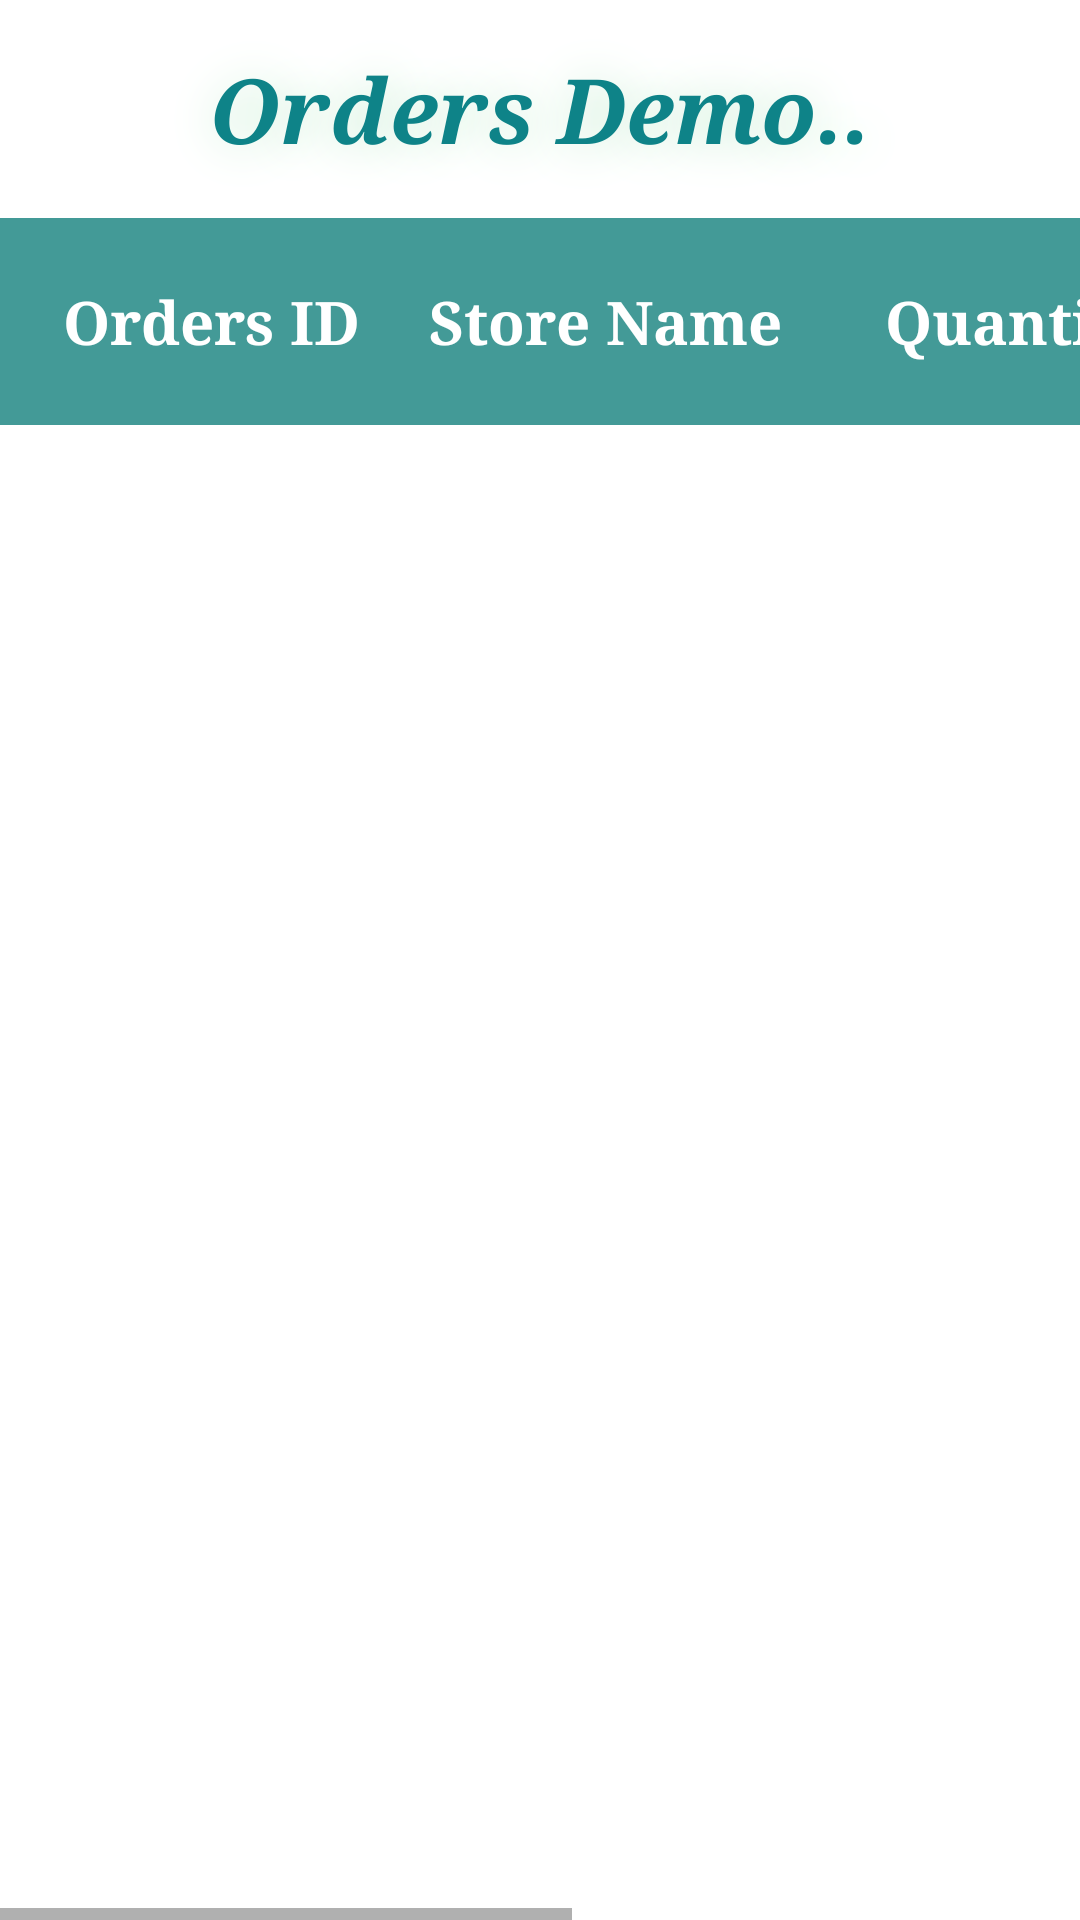

Layout XML and referenced resources for this Android screen:
<!-- AndroidManifest.xml: application theme Theme.ListOforders -->
<!-- res/layout/activity_main.xml -->
<?xml version="1.0" encoding="utf-8"?>
<LinearLayout xmlns:android="http://schemas.android.com/apk/res/android"
    xmlns:app="http://schemas.android.com/apk/res-auto"
    xmlns:tools="http://schemas.android.com/tools"
    android:layout_width="match_parent"
    android:layout_height="match_parent"
    android:orientation="vertical"
    android:weightSum="1"
    android:background="@drawable/mybackimg"
    tools:context=".MainActivity">


    <TextView
        android:id="@+id/txtview1"
        android:layout_width="match_parent"
        android:layout_height="wrap_content"
        android:text="Orders Demo.."
        android:fontFamily="serif"
        android:textColor="#0E8388"
        android:textSize="30sp"
        android:textStyle="italic|bold"
        android:shadowColor="#CBEDD5"
        android:shadowDx="2"
        android:shadowDy="2"
        android:shadowRadius="40"
        android:padding="15dp"
        android:layout_margin="1dp"
android:gravity="center"
        />

    <HorizontalScrollView
        android:layout_width="match_parent"
        android:layout_height="match_parent">

        <LinearLayout
            android:layout_width="match_parent"
            android:layout_height="match_parent"
            android:background="#fff"
            android:orientation="vertical"
            android:layout_marginBottom="290dp"
            >


            <LinearLayout
                android:layout_width="match_parent"
                android:layout_height="wrap_content"
                android:background="#439A97"
                android:padding="20sp"
                android:orientation="horizontal"
                android:layout_marginTop="0dp"

                >

                <TextView
                    android:id="@+id/txtordersid"
                    android:layout_width="120dp"
                    android:layout_height="wrap_content"
                    android:layout_margin="1dp"
                    android:text="Orders ID"
                    android:textColor="#fff"
                    android:textSize="20sp"
                    android:textStyle="bold"
                    android:fontFamily="serif"

                    />
                <TextView
                    android:id="@+id/txtstorename"
                    android:layout_width="150dp"
                    android:layout_height="wrap_content"
                    android:layout_margin="1dp"
                    android:text="Store Name"
                    android:textColor="#fff"
                    android:textSize="20sp"
                    android:textStyle="bold"
                    android:fontFamily="serif"

                    />

                <TextView
                    android:id="@+id/txtquan"
                    android:layout_width="120dp"
                    android:layout_height="wrap_content"
                    android:layout_margin="1dp"
                    android:text="Quantity"
                    android:textColor="#fff"
                    android:textSize="20sp"
                    android:textStyle="bold"
                    android:fontFamily="serif"

                    />

                <TextView
                    android:id="@+id/txtSale"
                    android:layout_width="120dp"
                    android:layout_height="wrap_content"
                    android:layout_margin="1dp"
                    android:text="Sale Price"
                    android:textColor="#fff"
                    android:textSize="20sp"
                    android:textStyle="bold"
                    android:fontFamily="serif"
                    />
                <TextView
                    android:id="@+id/txtaction"
                    android:layout_width="120dp"
                    android:layout_height="wrap_content"
                    android:layout_margin="1dp"
                    android:text="Action"
                    android:textColor="#fff"
                    android:textSize="20sp"
                    android:textStyle="bold"
                    android:fontFamily="serif"
                    />
            </LinearLayout>

            <ListView
                android:id="@+id/lstItems"
                android:layout_width="match_parent"
                android:layout_height="wrap_content"
                android:background="#eee"
                android:scrollbars="horizontal|vertical" />


        </LinearLayout>

    </HorizontalScrollView>

</LinearLayout>
<!-- resources referenced by this layout -->
<resources>
  <style name="Theme.ListOforders" parent="Theme.MaterialComponents.DayNight.NoActionBar">
          
          <item name="colorPrimary">@color/btncolor</item>
          <item name="colorPrimaryVariant">@color/teal_700</item>
          <item name="colorOnPrimary">@color/lstcolor</item>
          
          <item name="colorSecondary">@color/teal_200</item>
          <item name="colorSecondaryVariant">@color/teal_700</item>
          <item name="colorOnSecondary">@color/black</item>
          
          <item name="android:statusBarColor">?attr/colorPrimaryVariant</item>
          
      </style>
  <color name="btncolor">#439A97</color>
  <color name="teal_700">#FF018786</color>
  <color name="lstcolor">#eee</color>
  <color name="teal_200">#FF03DAC5</color>
  <color name="black">#FF000000</color>
</resources>
